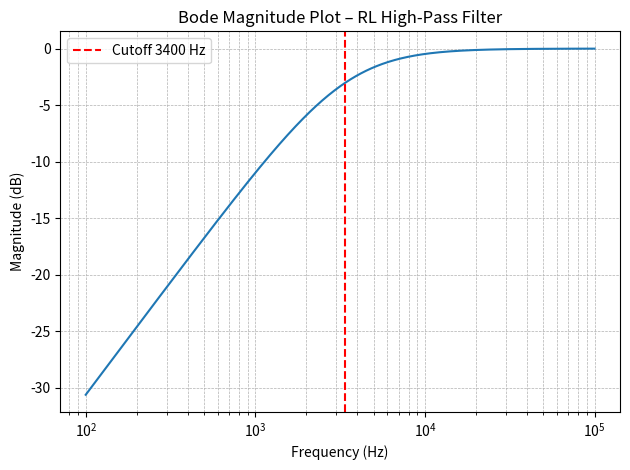
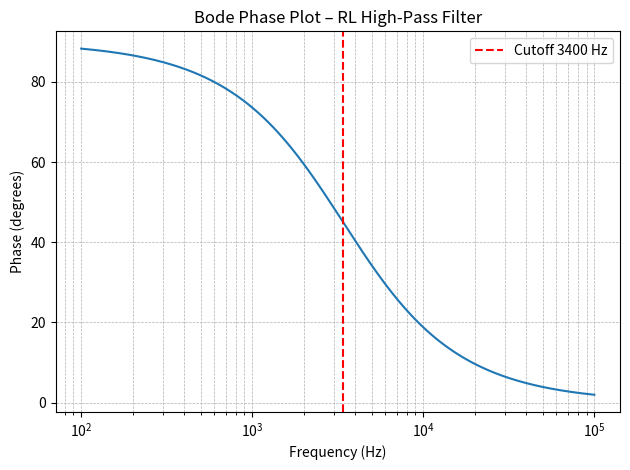
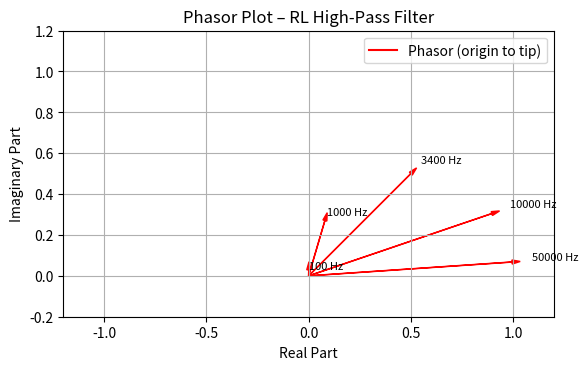

The script that saved these images, in order:
import numpy as np
import matplotlib.pyplot as plt
import pandas as pd

# --- Parameters ---
R = 470  # Ohms
fc = 3400  # Hz
omega_c = 2 * np.pi * fc
L = R / omega_c  # Henries

print(f"Calculated L = {L*1000:.2f} mH")

# Frequency range for Bode plot
f = np.logspace(2, 5, 500)  # from 100 Hz to 100 kHz
omega = 2 * np.pi * f

# Transfer function
H = 1j * omega * L / (R + 1j * omega * L)

# Magnitude and phase
magnitude = np.abs(H)
magnitude_db = 20 * np.log10(magnitude)
phase = np.angle(H, deg=True)

# --- Bode Magnitude Plot ---
fig, ax = plt.subplots()
ax.semilogx(f, magnitude_db)
ax.set_title("Bode Magnitude Plot – RL High-Pass Filter")
ax.set_xlabel("Frequency (Hz)")
ax.set_ylabel("Magnitude (dB)")
ax.grid(which='both', linestyle='--', linewidth=0.5)
ax.axvline(fc, color='red', linestyle='--', label=f"Cutoff {fc} Hz")
ax.legend()
plt.tight_layout()
plt.show()

# --- Bode Phase Plot ---
fig, ax = plt.subplots()
ax.semilogx(f, phase)
ax.set_title("Bode Phase Plot – RL High-Pass Filter")
ax.set_xlabel("Frequency (Hz)")
ax.set_ylabel("Phase (degrees)")
ax.grid(which='both', linestyle='--', linewidth=0.5)
ax.axvline(fc, color='red', linestyle='--', label=f"Cutoff {fc} Hz")
ax.legend()
plt.tight_layout()
plt.show()

# --- Phasor Plot at Selected Frequencies ---
sample_freqs = np.array([100, 1000, 3400, 10000, 50000])
sample_omega = 2 * np.pi * sample_freqs
sample_H = 1j * sample_omega * L / (R + 1j * sample_omega * L)
sample_mags = np.abs(sample_H)
sample_phases = np.angle(sample_H, deg=True)

fig, ax = plt.subplots(figsize=(6, 6))
for i in range(len(sample_freqs)):
    ax.arrow(0, 0,
             sample_mags[i] * np.cos(np.deg2rad(sample_phases[i])),
             sample_mags[i] * np.sin(np.deg2rad(sample_phases[i])),
             head_width=0.02, head_length=0.04,
             fc='red', ec='red')
    ax.text(sample_mags[i] * np.cos(np.deg2rad(sample_phases[i])) * 1.1,
            sample_mags[i] * np.sin(np.deg2rad(sample_phases[i])) * 1.1,
            f"{sample_freqs[i]} Hz", fontsize=8)

ax.plot([], [], 'r-', label='Phasor (origin to tip)')
ax.set_title("Phasor Plot – RL High-Pass Filter")
ax.set_xlabel("Real Part")
ax.set_ylabel("Imaginary Part")
ax.grid(True)
ax.set_aspect('equal')
ax.set_xlim(-1.2, 1.2)
ax.set_ylim(-0.2, 1.2)
ax.legend()
plt.tight_layout()
plt.show()

# --- Print table of magnitude and phase for selected frequencies ---
df = pd.DataFrame({
    "Frequency (Hz)": sample_freqs,
    "Magnitude": np.round(sample_mags, 4),
    "Phase (°)": np.round(sample_phases, 2)
})
print(df)
